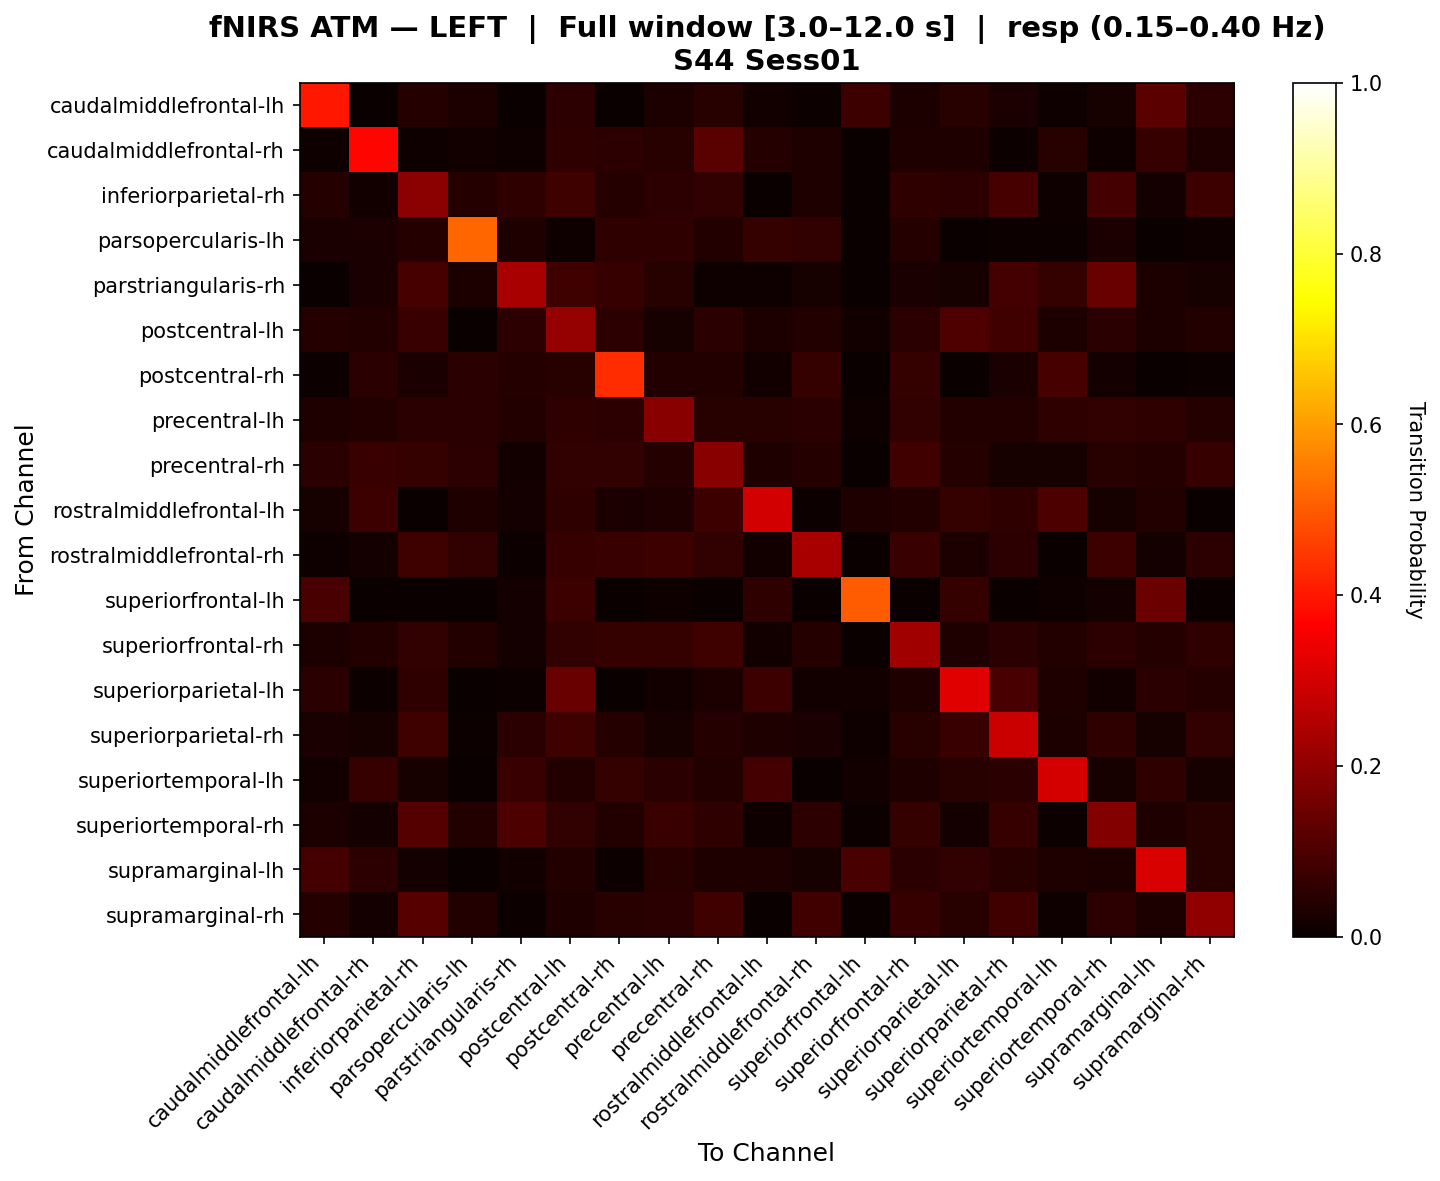

Data behind this chart, as committed beside it:
, caudalmiddlefrontal-lh, caudalmiddlefrontal-rh, inferiorparietal-rh, parsopercularis-lh, parstriangularis-rh, postcentral-lh, postcentral-rh, precentral-lh, precentral-rh, rostralmiddlefrontal-lh, rostralmiddlefrontal-rh, superiorfrontal-lh, superiorfrontal-rh, superiorparietal-lh, superiorparietal-rh, superiortemporal-lh, superiortemporal-rh, supramarginal-lh, supramarginal-rh
caudalmiddlefrontal-lh, 0.4013, 0.0, 0.0411, 0.02778, 0.0, 0.05137, 0.0, 0.0312, 0.04452, 0.0137, 0.006849, 0.0761, 0.03082, 0.04452, 0.02397, 0.01027, 0.02055, 0.1246, 0.05137
caudalmiddlefrontal-rh, 0.01042, 0.3732, 0.01145, 0.01527, 0.01145, 0.05797, 0.05344, 0.04373, 0.118, 0.04198, 0.03125, 0.0, 0.03435, 0.03125, 0.007634, 0.0458, 0.01145, 0.07013, 0.03125
inferiorparietal-rh, 0.04046, 0.01316, 0.1949, 0.03947, 0.05602, 0.08073, 0.03947, 0.05313, 0.05891, 0.0, 0.0321, 0.0, 0.05851, 0.05202, 0.0911, 0.01156, 0.08652, 0.01734, 0.07465
parsopercularis-lh, 0.02419, 0.02419, 0.04032, 0.5165, 0.03226, 0.008065, 0.05645, 0.05645, 0.03629, 0.0625, 0.0621, 0.0, 0.04032, 0.0, 0.004032, 0.004032, 0.02419, 0.0, 0.008065
parstriangularis-rh, 0.0, 0.02404, 0.09248, 0.02885, 0.2382, 0.08192, 0.06731, 0.04365, 0.009615, 0.009804, 0.01961, 0.0, 0.02404, 0.01961, 0.08748, 0.06307, 0.1413, 0.02941, 0.01961
postcentral-lh, 0.04011, 0.03709, 0.07306, 0.0, 0.05426, 0.2098, 0.05426, 0.02131, 0.04796, 0.03062, 0.03726, 0.01337, 0.04942, 0.1039, 0.08246, 0.02778, 0.05046, 0.02941, 0.03743
postcentral-rh, 0.005917, 0.04734, 0.02367, 0.04957, 0.0407, 0.04438, 0.4317, 0.03846, 0.0355, 0.01407, 0.06515, 0.0, 0.06292, 0.0, 0.02663, 0.09034, 0.01775, 0.0, 0.005917
precentral-lh, 0.03267, 0.03756, 0.05022, 0.048, 0.03667, 0.05489, 0.052, 0.1889, 0.04311, 0.04444, 0.04933, 0.01111, 0.06156, 0.03889, 0.03733, 0.05733, 0.06133, 0.05489, 0.03978
precentral-rh, 0.04688, 0.07118, 0.06329, 0.0542, 0.01307, 0.05995, 0.0601, 0.04113, 0.1905, 0.03332, 0.04042, 0.0, 0.08481, 0.03906, 0.02216, 0.02288, 0.04631, 0.04233, 0.0684
rostralmiddlefrontal-lh, 0.02222, 0.07792, 0.0, 0.03333, 0.01667, 0.05837, 0.02504, 0.03333, 0.07792, 0.2975, 0.005556, 0.03333, 0.03896, 0.06486, 0.05469, 0.09921, 0.02222, 0.03889, 0.0
rostralmiddlefrontal-rh, 0.009524, 0.01696, 0.08002, 0.05906, 0.004762, 0.06858, 0.07125, 0.07468, 0.06039, 0.01429, 0.237, 0.0, 0.07125, 0.02857, 0.05296, 0.0, 0.07735, 0.01905, 0.0543
superiorfrontal-lh, 0.09634, 0.0, 0.0, 0.0, 0.01887, 0.07547, 0.0, 0.009434, 0.0, 0.0566, 0.0, 0.5031, 0.0, 0.06604, 0.0, 0.009434, 0.01887, 0.1458, 0.0
superiorfrontal-rh, 0.03101, 0.03873, 0.05918, 0.03521, 0.01761, 0.06095, 0.06551, 0.06374, 0.0803, 0.01408, 0.04086, 0.0, 0.2233, 0.03488, 0.05003, 0.03521, 0.05142, 0.04122, 0.05672
superiorparietal-lh, 0.0475, 0.005, 0.0575, 0.0, 0.005, 0.1425, 0.0, 0.015, 0.0275, 0.0775, 0.015, 0.0125, 0.0325, 0.3225, 0.0975, 0.035, 0.015, 0.05, 0.0425
superiorparietal-rh, 0.02368, 0.02294, 0.07948, 0.004587, 0.04722, 0.08143, 0.04196, 0.02038, 0.0394, 0.03346, 0.02429, 0.009174, 0.04669, 0.07166, 0.2875, 0.02887, 0.05707, 0.0197, 0.06053
superiortemporal-lh, 0.01538, 0.06875, 0.02308, 0.0, 0.07115, 0.03894, 0.06538, 0.04952, 0.0375, 0.08702, 0.0, 0.01538, 0.03125, 0.04327, 0.04808, 0.3019, 0.02308, 0.05721, 0.02308
superiortemporal-rh, 0.02857, 0.01802, 0.1109, 0.03604, 0.09768, 0.0601, 0.03604, 0.07387, 0.05508, 0.009524, 0.05084, 0.004762, 0.06461, 0.01905, 0.06911, 0.004762, 0.1811, 0.03333, 0.04659
supramarginal-lh, 0.08918, 0.05409, 0.01587, 0.0, 0.0119, 0.03571, 0.003968, 0.04532, 0.03175, 0.03175, 0.01984, 0.09566, 0.04929, 0.0589, 0.04302, 0.03342, 0.02778, 0.3089, 0.04365
supramarginal-rh, 0.03955, 0.01757, 0.1151, 0.03636, 0.00565, 0.0339, 0.04484, 0.05049, 0.07874, 0.0, 0.08341, 0.0, 0.06744, 0.0452, 0.08377, 0.0113, 0.05331, 0.03107, 0.2023
